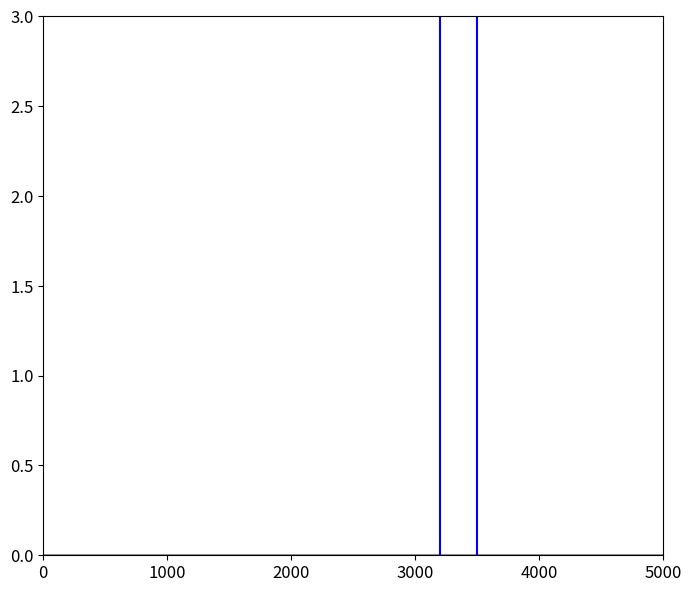
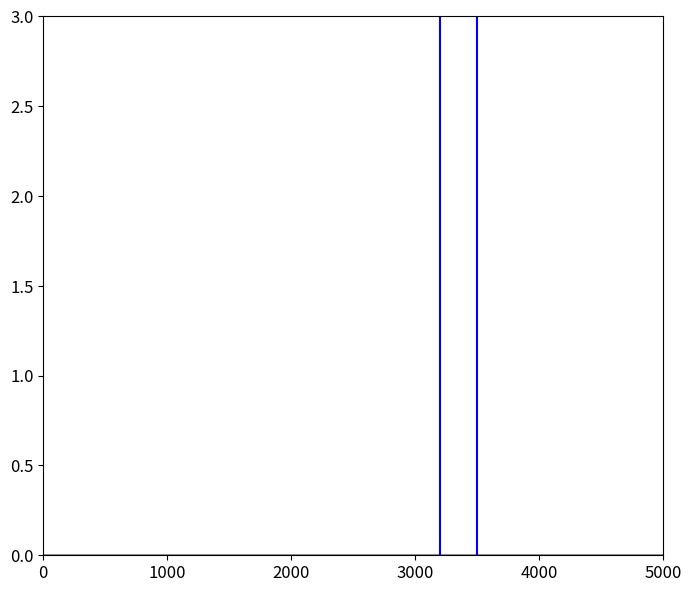
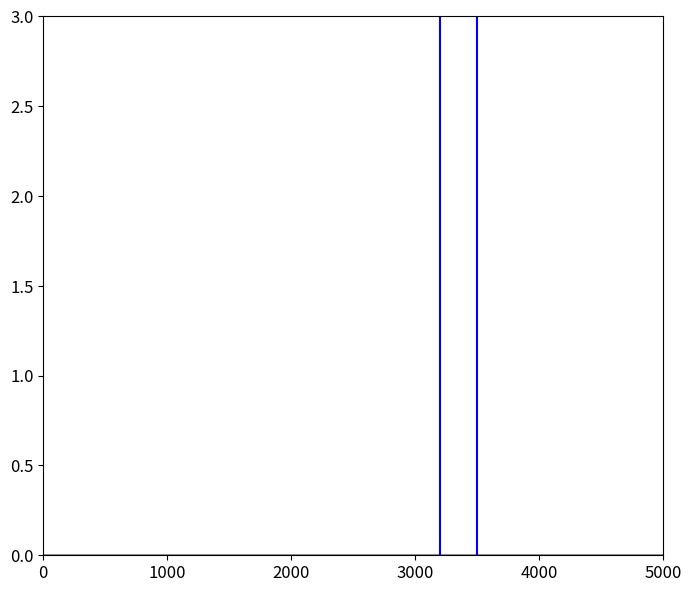
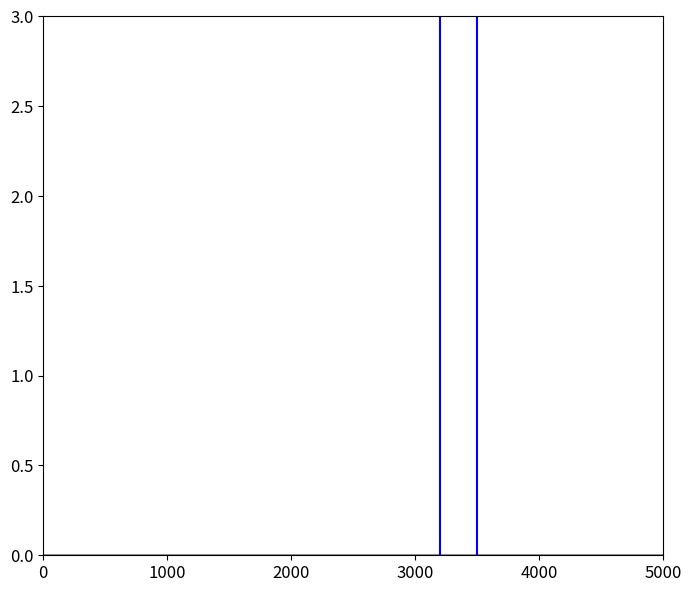
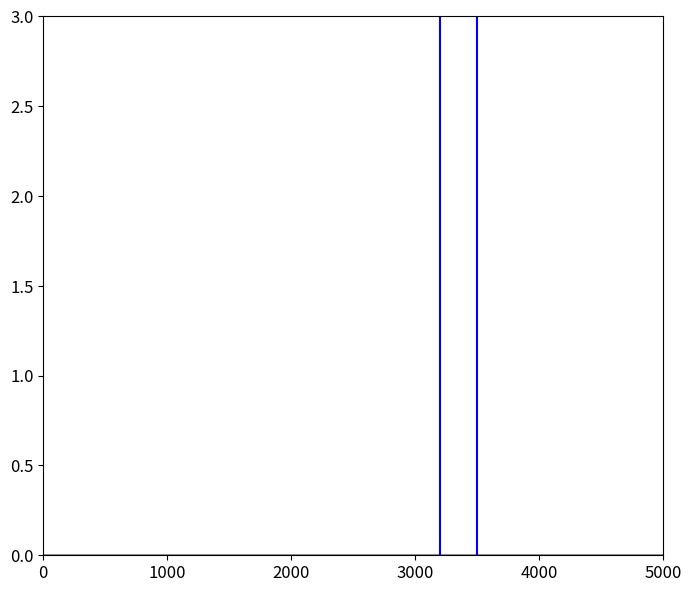
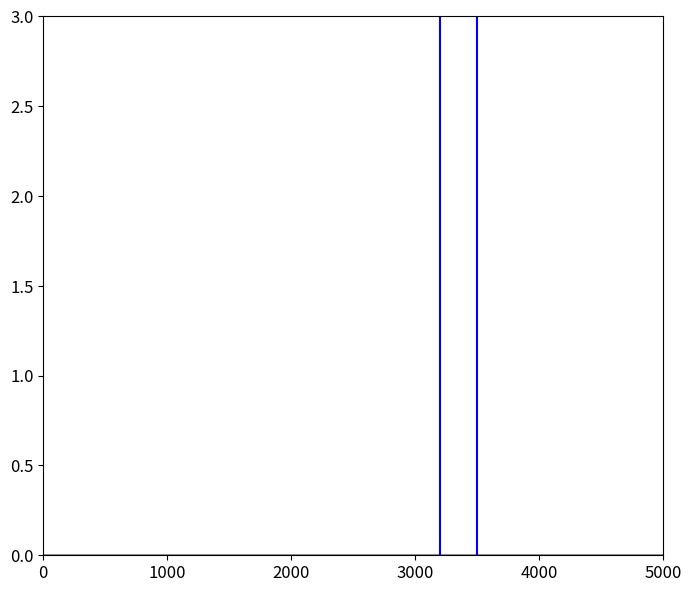
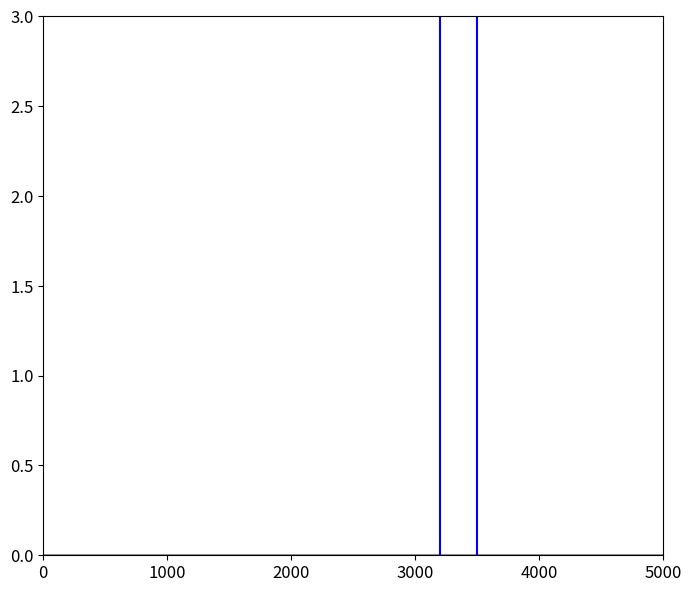
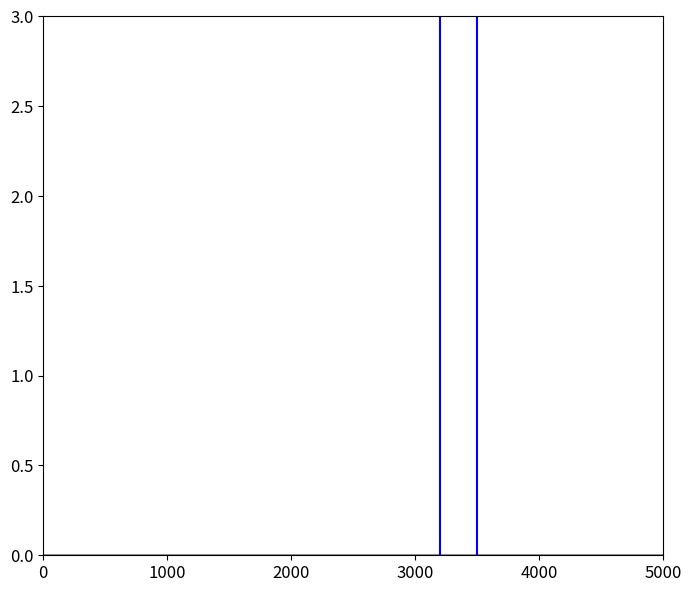
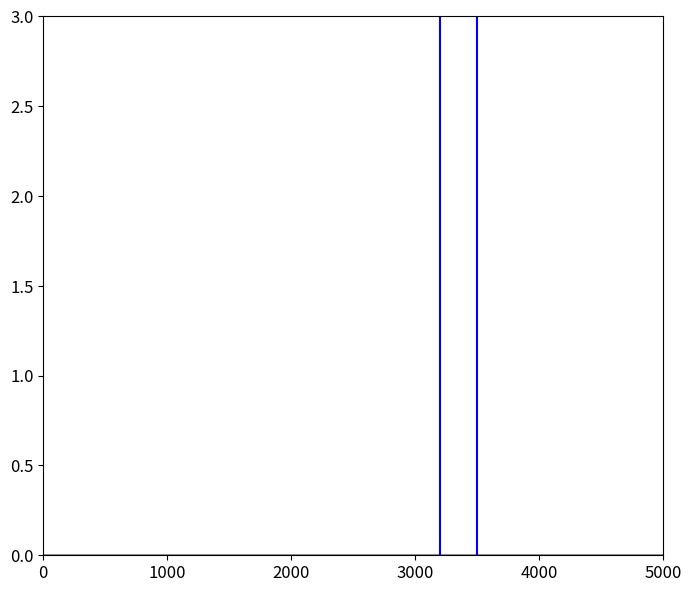
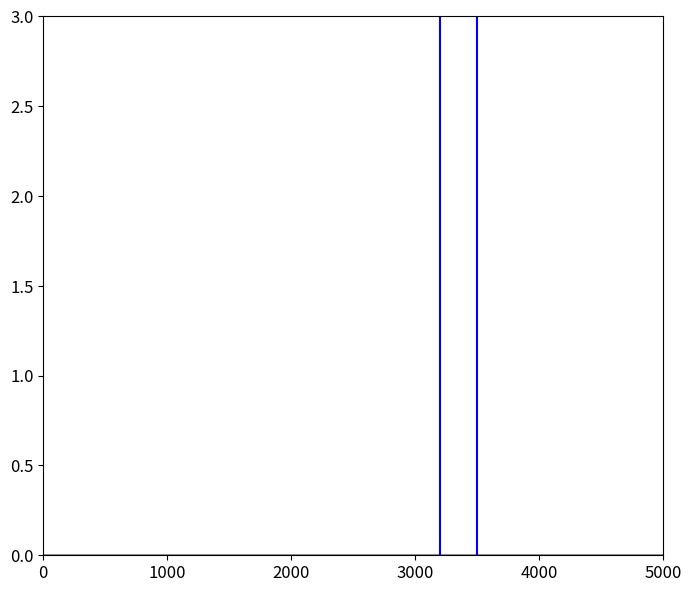
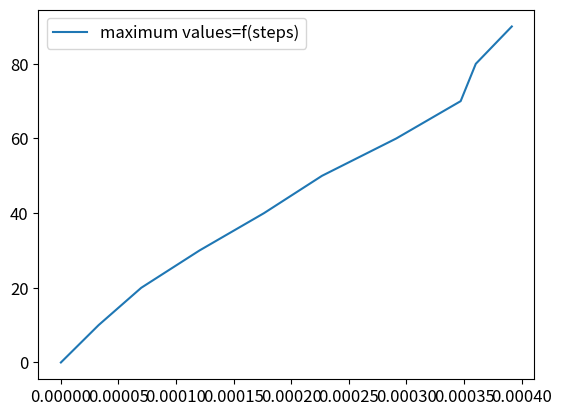

Here is the Python script that generated these plots, in order:
# -*- coding: utf-8 -*-
"""
Created on Thu Dec 24 19:19:57 2020

[redacted]
"""

import numpy as np
from matplotlib import pyplot as plt
from math import pi, exp, cos, sin, sqrt, atan2
from scipy.signal import hilbert, chirp

import pandas as pd

class Gain_media:
    """
        Class for computing electric field
    """
    Nx=5000
    # FDTD parameter and incident wave parameter
    eps0 = 1# float(8.854 * pow(10, -12))
    m0 = 1#float(4 * pi * pow(10,-7))
    c = float(1/sqrt(eps0*m0))
    ddx = pow(10, -3)#pow(10, -4)
    dt = float(ddx/(2*c))
    ex = np.zeros(Nx)
    Jxm1 = np.zeros(Nx)
    jx = np.zeros(Nx)
    Jxm2 = np.zeros(Nx)
    hy = np.zeros(Nx)
    eym1 = np.zeros(Nx)        
    eym2 = np.zeros(Nx)
    # Initial boundary conditions
    ey_low_m1=0
    ey_low_m2=0
    ey_low_m3=0
    ######
    ex_high_m1=0
    ex_high_m2=0
    ex_high_m3=0
    # Parameter medium Lorentz
    eps_inf = 1.0  
    Deps_p  =0.5
    sigma = np.zeros(Nx)
    omega_0 = np.zeros(Nx)
    omega_p = np.zeros(Nx)
    delta_p = np.zeros(Nx)
    f = np.zeros(Nx)
    p = np.zeros(Nx)
    a1 = np.zeros(Nx)
    a2 = np.zeros(Nx)
    a3 = np.zeros(Nx)
    c1 = np.zeros(Nx)
    c2 = np.ones(Nx)
    c3 = np.zeros(Nx)
    # make envelope also global to call it from plot() def
    envelope = 0
    
    def __init__(self, nsteps): 
        """
            Constructor
        """
        self.nsteps = nsteps
        
    def clc_c3(self):
        """
            Calculate parameter c3 in full space
        """    
        for k in range(1, self.Nx):
            self.c3[k] = self.dt / (self.eps0)
            
    def media(self):
        """
        Create the media
        """
        for k in range(3200, 3500):
            self.sigma[k] = -5      #-16.2#-6.2#-0.62
            self.omega_p[k] = 5     #40*pi*pow(10, 9)
            self.delta_p[k] = (0.01 / 2)  #(0.01*omega_p[k])
    
            self.f[k] = -1
            self.a1[k] = (2-pow((self.omega_p[k] * self.dt), 2))/(1+self.dt * self.delta_p[k])
            self.a2[k] = (self.dt*self.delta_p[k]-1)/(1+self.dt*self.delta_p[k])
            self.a3[k] = self.Deps_p * self.eps0 * self.f[k] * pow((self.omega_p[k] * self.dt), 2)/(self.delta_p[k] * self.dt+1)
            self.c1[k] = (self.a3[k]/2)/(2 * self.eps_inf * self.eps0 + self.sigma[k] * self.dt + (self.a3[k]/2))         
            self.c2[k] = (2*self.eps_inf * self.eps0 - self.sigma[k] * self.dt)/(2 * self.eps_inf * self.eps0 + self.sigma[k] * self.dt + (self.a3[k]/2))      
            self.c3[k] = (2*self.dt)/(2 * self.eps_inf * self.eps0 + self.sigma[k] * self.dt + (self.a3[k]/2))
    
    def Main_loop(self):
        """
         Main loop calculating electric field
        """
        for time in range(1, self.nsteps+1):
            time=time+1
    #source = sin(50*time*dt)*exp(-0.5 * ((tc-time) / t_0) **2)  #time*dt*3*10^12
            source = sin(50 * time * self.dt) * exp (-0.5 * ((1000-time) / 232) **2)
                 
            self.ex[2000] = self.ex[2000] + source
            
            #Mur absorbing condition

            self.hy[0] = self.ey_low_m2
            self.ey_low_m2 = self.ey_low_m1
            self.ey_low_m1 = self.hy[1]
 
 
 
            self.ex_high_m3 = self.ex_high_m1
            self.ex_high_m2 = self.ex_high_m1
            self.ex_high_m1 = self.ex[-1]
     
            self.ex[0] = self.ex[0] + (self.dt/(self.ddx * self.eps0)) * (self.ey_low_m3 - self.hy[0])
            
            #Electric field update
            for k in range(0, self.Nx):
                self.ex[k]=self.c1[k] * self.eym2[k] + self.c2[k] * self.ex[k] + (self.c3[k]) * (self.hy[k-1] - self.hy[k]) / (self.ddx)-0.5*self.c3[k] * ((1+self.a1[k]) * self.Jxm1[k] + self.a2[k] * self.Jxm2[k])

                self.eym2[k]=self.eym1[k]  
                self.eym1[k]=self.ex[k]
                
            for k in range(0, self.Nx):
                self.jx[k]=self.a1[k] * self.Jxm1[k] + self.a2[k] * self.Jxm2[k] + (self.a3[k]/(2 * self.dt))*(self.ex[k]-self.eym2[k])
        
        
        
            for k in range(1, self.Nx-1):
                self.hy[k] = self.hy[k] + (self.dt/(self.ddx * self.m0)) * (self.ex[k] - self.ex[k+1])
        
            self.hy[self.Nx-1] = self.hy[self.Nx-1] + (self.dt/(self.ddx * self.m0))*( self.ex[self.Nx-1] - self.ex_high_m3)     
            
            
    def envel(self):
        """
        Calculate the envelope of ex and maximum value 
        """
        self.envelope=np.abs(hilbert(self.ex))  
        maximum = max(self.envelope)
        print("Maximum value is : %.5f" % maximum)

    def getMaximum(self):
        """
            return max(envelope), 
            needed to plot later from main def()
        """
        return max(self.envelope)
        
    def plot(self):
        """
        Plot ex with Nx for different nsteps
        """
        plt.rcParams['font.size'] = 12
        fig = plt.figure(figsize=(8, 7))   
        plt.plot(self.envelope, color='k', linewidth=1)
        #plt.xticks(np.arange(0, 1000, step=200))
        plt.xlim(0, self.Nx)
        #plt.yticks(np.arange(-1, 5, step=1))
        plt.ylim(0, 3)
        plt.axvline(3200, color='b')
        plt.axvline(3500, color='b')

    def run_procedure(self):
        """
            A bundle to run all needed functions at once,
            in order not to call them one by one from main 
            function
        """
        self.clc_c3()
        self.media()
        self.Main_loop()
        self.envel()
        self.plot()

class Ploter:
    """
        A second class to plot based on steps and the value returned by
        the first Gain_media class
    """
    def __init__(self, values, steps):
        """
            Plotter class constructor
            @steps  : the used steps from main function
            @values : the values (maximum) returned when Gain_media class is called
        """
        self.x = values
        self.y = steps

    def plot(self):
        """
            plot
        """
        df = pd.DataFrame({
            'maximum values=f(steps)': self.y
            }, index=self.x)
        lines = df.plot.line()     #(x='maximum values', y='steps')
        lines.plot()
        plt.show()

# def list_to_numpy(my_list):
#     """
#         Convert a list to a numpy list
#     """
#     return np.asarray(my_list)
        
def main():
    """
        main def()
    """
    time_steps = [i for i in range(0,100,10)]  #[10, 20, 30, 40, 50]
    maximum_values = []
    i = 1
    for step in time_steps:
        print("##################################")
        print("Creating object %d : " % i)
        print("Calculating value for Steps: %d" % step)
        visual_obj = Gain_media(step)
        visual_obj.run_procedure()
        # save max values in the list 
        maximum_values.append(visual_obj.getMaximum())
        i += 1
        print("##################################\n")

    # print(maximum_values)

    print("Ploting ...")
    ploter = Ploter(maximum_values, time_steps)
    ploter.plot()

if __name__ == "__main__":
    main()    
